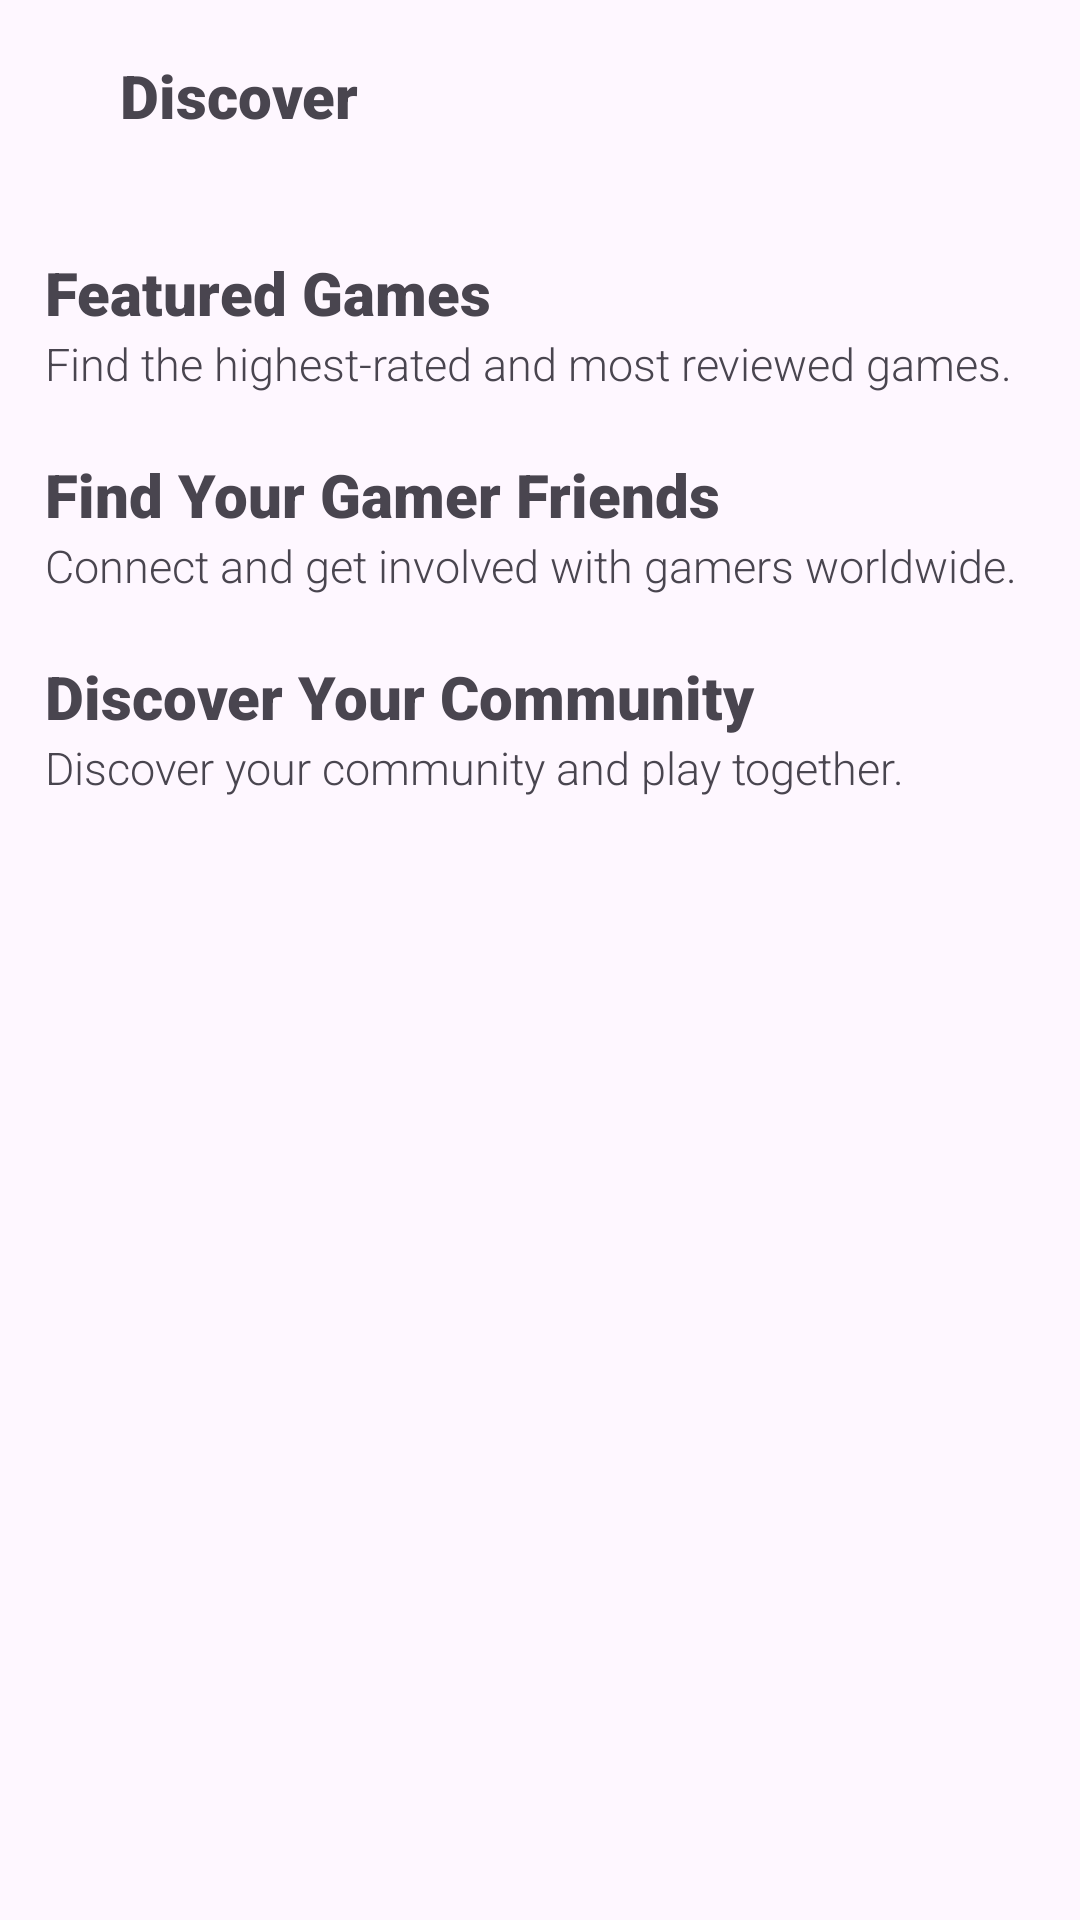

Produce the Android XML layout that renders to this screen, including the resource entries it uses.
<!-- AndroidManifest.xml: application theme Theme.GameWiz -->
<!-- res/layout/fragment_discover.xml -->
<?xml version="1.0" encoding="utf-8"?>
<LinearLayout xmlns:android="http://schemas.android.com/apk/res/android"
    xmlns:tools="http://schemas.android.com/tools"
    android:layout_width="match_parent"
    android:layout_height="match_parent"
    tools:context=".fragments.DiscoverFragment"
    android:orientation="vertical">

    
    <androidx.appcompat.widget.Toolbar
        android:layout_width="match_parent"
        android:layout_height="wrap_content"
        android:elevation="4dp">

        <TextView
            android:layout_width="wrap_content"
            android:layout_height="wrap_content"
            android:fontFamily="sans-serif-black"
            android:text="Discover"
            android:textSize="20sp"
            android:textStyle="bold"
            android:layout_marginStart="40dp"/>

        <ImageView
            android:id="@+id/toggle_search"
            android:layout_width="40dp"
            android:layout_height="40dp"
            android:src="@drawable/vector_search"
            android:layout_gravity="end"
            android:layout_marginEnd="20dp"/>

    </androidx.appcompat.widget.Toolbar>

    <pl.droidsonroids.gif.GifImageView
        android:id="@+id/loading_screen"
        android:layout_width="match_parent"
        android:layout_height="match_parent"
        android:src="@drawable/main_activity_loading"
        android:visibility="gone"/>

    <androidx.core.widget.NestedScrollView
        android:id="@+id/nested_scroll_view"
        android:layout_width="match_parent"
        android:layout_height="match_parent">

        <LinearLayout
            android:layout_width="match_parent"
            android:layout_height="match_parent"
            android:orientation="vertical">

            
            <LinearLayout
                android:layout_width="match_parent"
                android:layout_height="wrap_content"
                android:orientation="vertical">

                <TextView
                    android:layout_width="wrap_content"
                    android:layout_height="wrap_content"
                    android:fontFamily="sans-serif-black"
                    android:text="Featured Games"
                    android:textSize="20dp"
                    android:textStyle="bold"
                    android:layout_marginStart="15dp"
                    android:layout_marginTop="20dp"/>

                <TextView
                    android:layout_width="wrap_content"
                    android:layout_height="wrap_content"
                    android:fontFamily="sans-serif-light"
                    android:text="Find the highest-rated and most reviewed games."
                    android:textSize="15dp"
                    android:layout_marginStart="15dp"/>

                <androidx.recyclerview.widget.RecyclerView
                    android:id="@+id/rv_featured_games"
                    android:layout_width="match_parent"
                    android:layout_height="wrap_content"
                    tools:listitem="@layout/template_game_library"
                    tools:layoutManager="androidx.recyclerview.widget.LinearLayoutManager"
                    tools:orientation="horizontal"/>

            </LinearLayout>

            
            <LinearLayout
                android:layout_width="match_parent"
                android:layout_height="wrap_content"
                android:orientation="vertical">

                <TextView
                    android:layout_width="wrap_content"
                    android:layout_height="wrap_content"
                    android:fontFamily="sans-serif-black"
                    android:text="Find Your Gamer Friends"
                    android:textSize="20dp"
                    android:textStyle="bold"
                    android:layout_marginStart="15dp"
                    android:layout_marginTop="20dp"/>

                <TextView
                    android:layout_width="wrap_content"
                    android:layout_height="wrap_content"
                    android:fontFamily="sans-serif-light"
                    android:text="Connect and get involved with gamers worldwide."
                    android:textSize="15dp"
                    android:layout_marginStart="15dp"/>

                <androidx.recyclerview.widget.RecyclerView
                    android:id="@+id/rv_users"
                    android:layout_width="match_parent"
                    android:layout_height="wrap_content"
                    tools:listitem="@layout/template_community_person"
                    tools:layoutManager="androidx.recyclerview.widget.LinearLayoutManager"
                    tools:orientation="horizontal"/>

            </LinearLayout>

            
            <LinearLayout
                android:layout_width="match_parent"
                android:layout_height="wrap_content"
                android:orientation="vertical"
                android:paddingBottom="10dp">

                <TextView
                    android:layout_width="wrap_content"
                    android:layout_height="wrap_content"
                    android:fontFamily="sans-serif-black"
                    android:text="Discover Your Community"
                    android:textSize="20dp"
                    android:textStyle="bold"
                    android:layout_marginStart="15dp"
                    android:layout_marginTop="20dp"/>

                <TextView
                    android:layout_width="wrap_content"
                    android:layout_height="wrap_content"
                    android:fontFamily="sans-serif-light"
                    android:text="Discover your community and play together."
                    android:textSize="15dp"
                    android:layout_marginStart="15dp"/>

                <androidx.recyclerview.widget.RecyclerView
                    android:id="@+id/rv_communities"
                    android:layout_width="match_parent"
                    android:layout_height="wrap_content"
                    tools:listitem="@layout/template_community_group"
                    tools:layoutManager="androidx.recyclerview.widget.LinearLayoutManager"
                    tools:orientation="horizontal"
                    android:layout_marginBottom="100dp"/>

            </LinearLayout>

        </LinearLayout>

    </androidx.core.widget.NestedScrollView>
    
</LinearLayout>
<!-- res/layout/template_game_library.xml (included above) -->
<?xml version="1.0" encoding="utf-8"?>
<androidx.cardview.widget.CardView xmlns:android="http://schemas.android.com/apk/res/android"
    android:layout_width="200dp"
    android:layout_height="350dp"
    xmlns:app="http://schemas.android.com/apk/res-auto"
    android:orientation="vertical"
    android:gravity="center"
    android:layout_margin="20dp"
    android:elevation="20dp"
    app:cardCornerRadius="10dp">

        <LinearLayout
            android:layout_width="wrap_content"
            android:layout_height="wrap_content"
            android:orientation="vertical"
            android:gravity="center">

            <ImageView
                android:id="@+id/game_cover"
                android:layout_width="200dp"
                android:layout_height="290dp"
                android:scaleType="fitXY"
                android:src="@drawable/no_cover"/>

            <TextView
                android:id="@+id/game_title"
                android:layout_width="match_parent"
                android:layout_height="wrap_content"
                android:fontFamily="sans-serif-medium"
                android:text="Game Title"
                android:textSize="14sp"
                android:textStyle="bold"
                android:gravity="center"/>

            <TextView
                android:id="@+id/game_release_date"
                android:layout_width="match_parent"
                android:layout_height="wrap_content"
                android:fontFamily="sans-serif-light"
                android:text="Release Date"
                android:textSize="12sp"
                android:layout_marginVertical="4dp"
                android:gravity="center"/>

        </LinearLayout>

</androidx.cardview.widget.CardView>
<!-- res/layout/template_community_person.xml (included above) -->
<?xml version="1.0" encoding="utf-8"?>
<androidx.cardview.widget.CardView xmlns:android="http://schemas.android.com/apk/res/android"
    android:layout_width="wrap_content"
    android:layout_height="wrap_content"
    xmlns:app="http://schemas.android.com/apk/res-auto"
    android:orientation="vertical"
    android:gravity="center"
    android:layout_margin="20dp"
    app:cardCornerRadius="10dp">

    <LinearLayout
        android:layout_width="wrap_content"
        android:layout_height="wrap_content"
        android:orientation="vertical"
        android:padding="10dp">

        <de.hdodenhof.circleimageview.CircleImageView
            android:id="@+id/user_profile"
            android:layout_width="120dp"
            android:layout_height="120dp"
            android:scaleType="centerCrop"
            android:src="@drawable/ic_launcher_background"/>

        <TextView
            android:id="@+id/user_name"
            android:layout_width="match_parent"
            android:layout_height="match_parent"
            android:fontFamily="sans-serif-medium"
            android:gravity="center"
            android:text="Username"
            android:textSize="14sp"
            android:textStyle="bold"
            android:layout_marginTop="15dp"/>

    </LinearLayout>

</androidx.cardview.widget.CardView>
<!-- res/layout/template_community_group.xml (included above) -->
<?xml version="1.0" encoding="utf-8"?>
<androidx.cardview.widget.CardView xmlns:android="http://schemas.android.com/apk/res/android"
    android:layout_width="wrap_content"
    android:layout_height="wrap_content"
    android:layout_margin="20dp">

    <RelativeLayout
        android:layout_width="wrap_content"
        android:layout_height="wrap_content"
        android:gravity="center"
        android:layout_margin="10dp">

        <ImageView
            android:id="@+id/community_banner"
            android:layout_width="100dp"
            android:layout_height="100dp"
            android:scaleType="centerCrop"
            android:src="@drawable/ic_launcher_background" />

        <LinearLayout
            android:layout_width="wrap_content"
            android:layout_height="wrap_content"
            android:orientation="vertical"
            android:layout_toEndOf="@id/community_banner"
            android:layout_marginHorizontal="10dp"
            android:layout_marginTop="10dp">

            <TextView
                android:id="@+id/community_name"
                android:layout_width="wrap_content"
                android:layout_height="wrap_content"
                android:fontFamily="sans-serif-medium"
                android:text="Community Name"
                android:textSize="14sp"
                android:textStyle="bold" />

            <TextView
                android:id="@+id/community_size"
                android:layout_width="wrap_content"
                android:layout_height="wrap_content"
                android:fontFamily="sans-serif-thin"
                android:text="99 Members"
                android:textSize="10sp" />

            <TextView
                android:id="@+id/community_posts"
                android:layout_width="wrap_content"
                android:layout_height="wrap_content"
                android:fontFamily="sans-serif-thin"
                android:text="99 Posts"
                android:textSize="10sp" />

        </LinearLayout>
    </RelativeLayout>
</androidx.cardview.widget.CardView>
<!-- resources referenced by this layout -->
<resources>
  <!-- drawable main_activity_loading: gif bitmap (drawable, 316973 bytes) -->
  <style name="Theme.GameWiz" parent="Base.Theme.GameWiz" />
  <style name="Base.Theme.GameWiz" parent="Theme.Material3.DayNight.NoActionBar">
          
          
      </style>
</resources>
